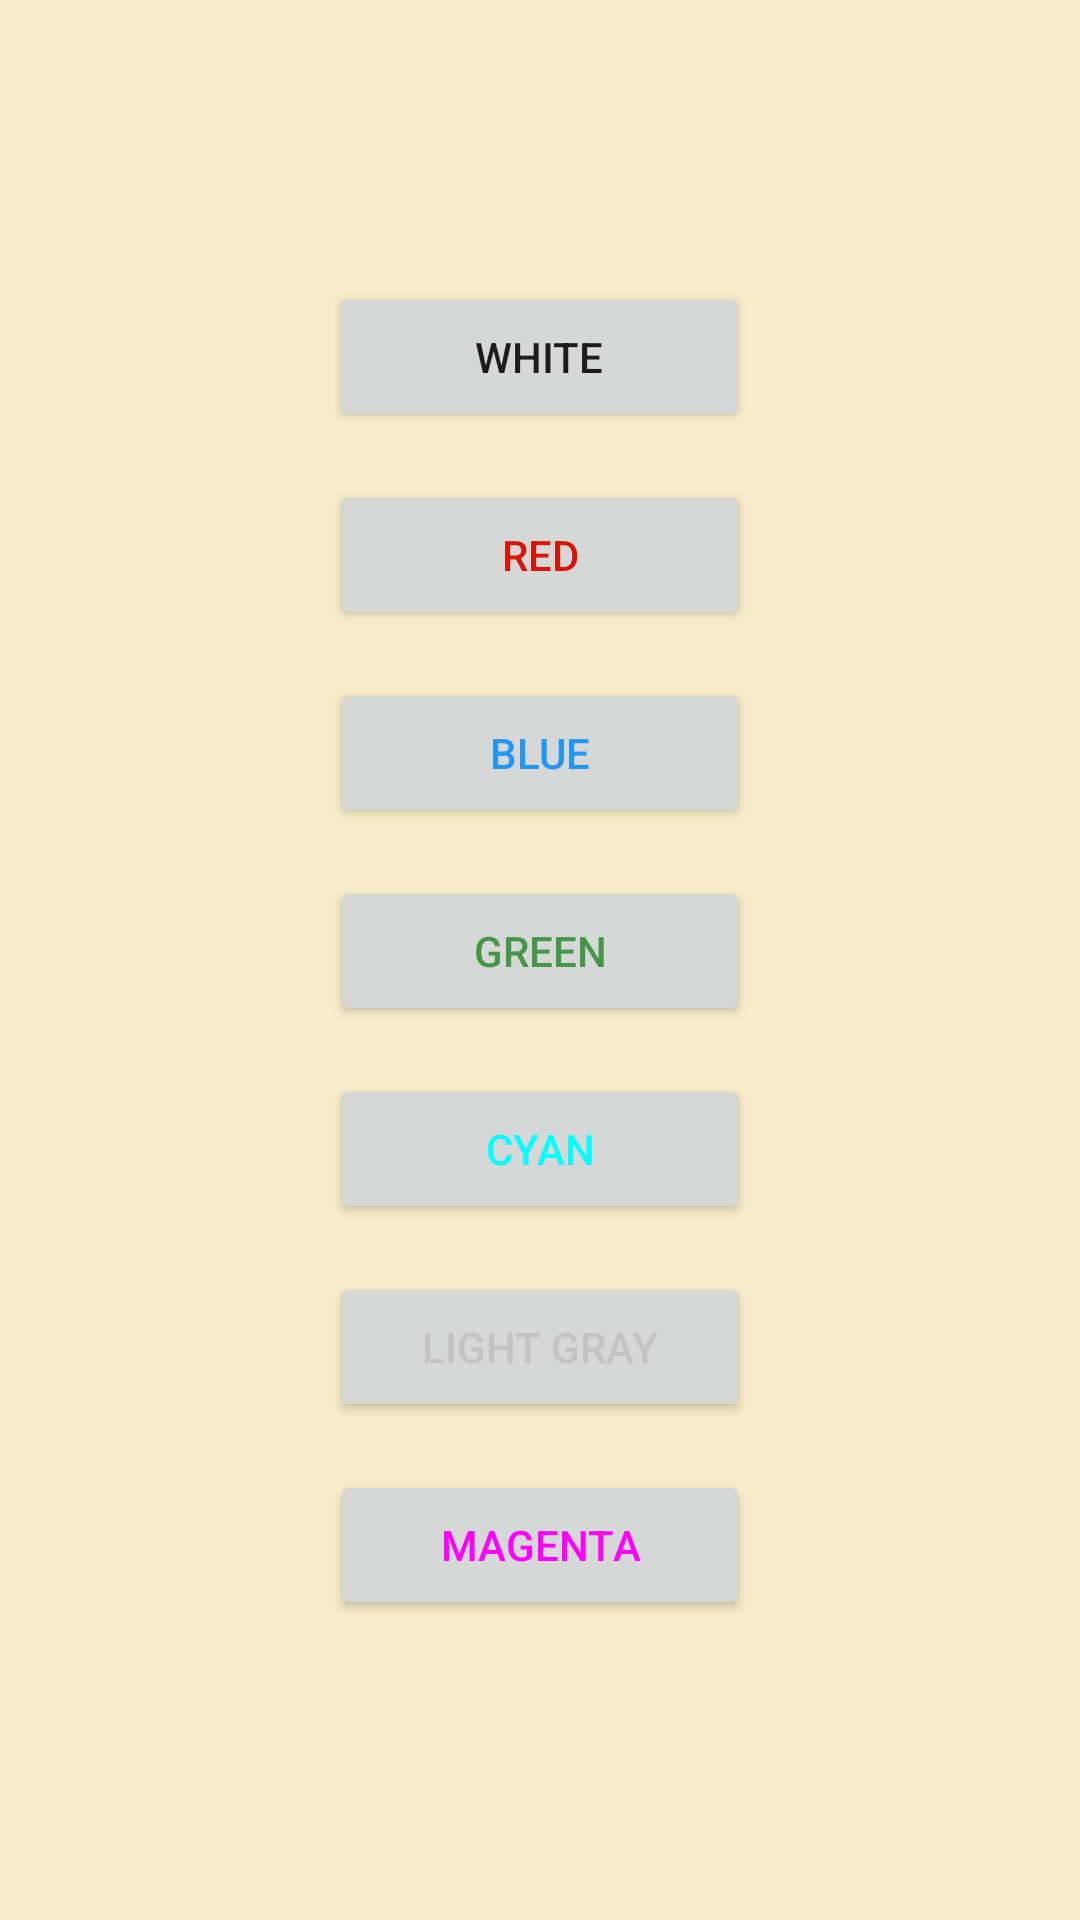

This screen was rendered from an Android layout file. Write that file and the resources it references.
<!-- AndroidManifest.xml: application theme Theme.HomeTask_27 -->
<!-- res/layout/activity_main.xml -->
<?xml version="1.0" encoding="utf-8"?>
<androidx.constraintlayout.widget.ConstraintLayout xmlns:android="http://schemas.android.com/apk/res/android"
    xmlns:app="http://schemas.android.com/apk/res-auto"
    xmlns:tools="http://schemas.android.com/tools"
    android:layout_width="match_parent"
    android:layout_height="match_parent"
    android:background="#88F1DB9A"
    tools:context=".MainActivity">

    <Button
        android:id="@+id/tbwhite"
        android:layout_width="140dp"
        android:layout_height="50dp"
        android:layout_marginTop="32dp"
        android:text="White"
        app:layout_constraintBottom_toBottomOf="parent"
        app:layout_constraintEnd_toEndOf="parent"
        app:layout_constraintHorizontal_bias="0.498"
        app:layout_constraintStart_toStartOf="parent"
        app:layout_constraintTop_toTopOf="parent"
        app:layout_constraintVertical_bias="0.111" />

    <Button
        android:id="@+id/tbred"
        android:layout_width="140dp"
        android:layout_height="50dp"
        android:layout_marginTop="16dp"
        android:text="Red"
        android:textColor="@color/Red"
        app:layout_constraintEnd_toEndOf="parent"
        app:layout_constraintStart_toStartOf="parent"
        app:layout_constraintTop_toBottomOf="@+id/tbwhite" />

    <Button
        android:id="@+id/tbblue"
        android:layout_width="140dp"
        android:layout_height="50dp"
        android:layout_marginTop="16dp"
        android:text="Blue"
        android:textColor="@color/Blue"
        app:layout_constraintEnd_toEndOf="parent"
        app:layout_constraintStart_toStartOf="parent"
        app:layout_constraintTop_toBottomOf="@+id/tbred" />

    <Button
        android:id="@+id/tbgreen"
        android:layout_width="140dp"
        android:layout_height="50dp"
        android:layout_marginTop="16dp"
        android:text="Green"
        android:textColor="@color/Green"
        app:layout_constraintEnd_toEndOf="parent"
        app:layout_constraintStart_toStartOf="parent"
        app:layout_constraintTop_toBottomOf="@+id/tbblue" />

    <Button
        android:id="@+id/tbcyan"
        android:layout_width="140dp"
        android:layout_height="50dp"
        android:layout_marginTop="16dp"
        android:text="Cyan"
        android:textColor="@color/Cyan"
        app:layout_constraintEnd_toEndOf="parent"
        app:layout_constraintStart_toStartOf="parent"
        app:layout_constraintTop_toBottomOf="@+id/tbgreen" />

    <Button
        android:id="@+id/tblightgray"
        android:layout_width="140dp"
        android:layout_height="50dp"
        android:layout_marginTop="16dp"
        android:text="Light Gray"
        android:textColor="@color/LightGray"
        app:layout_constraintEnd_toEndOf="parent"
        app:layout_constraintStart_toStartOf="parent"
        app:layout_constraintTop_toBottomOf="@+id/tbcyan" />

    <Button
        android:id="@+id/tbmagenta"
        android:layout_width="140dp"
        android:layout_height="50dp"
        android:layout_marginTop="16dp"
        android:text="Magenta"
        android:textColor="@color/Magenta"
        app:layout_constraintEnd_toEndOf="parent"
        app:layout_constraintStart_toStartOf="parent"
        app:layout_constraintTop_toBottomOf="@+id/tblightgray" />
</androidx.constraintlayout.widget.ConstraintLayout>
<!-- resources referenced by this layout -->
<resources>
  <color name="Blue">#2196F3</color>
  <color name="Cyan">#00FFFF</color>
  <color name="Green">#469649</color>
  <color name="LightGray">#C5C2C2</color>
  <color name="Magenta">#FF00FF</color>
  <color name="Red">#D81608</color>
  <style name="Theme.HomeTask_27" parent="Theme.MaterialComponents.DayNight.DarkActionBar">
          
          <item name="colorPrimary">@color/purple_500</item>
          <item name="colorPrimaryVariant">@color/purple_700</item>
          <item name="colorOnPrimary">@color/white</item>
          
          <item name="colorSecondary">@color/teal_200</item>
          <item name="colorSecondaryVariant">@color/teal_700</item>
          <item name="colorOnSecondary">@color/black</item>
          
          <item name="android:statusBarColor" tools:targetApi="l">?attr/colorPrimaryVariant</item>
          
      </style>
  <color name="purple_500">#FF6200EE</color>
  <color name="purple_700">#FF3700B3</color>
  <color name="white">#FFFFFFFF</color>
  <color name="teal_200">#FF03DAC5</color>
  <color name="teal_700">#FF018786</color>
  <color name="black">#FF000000</color>
</resources>
